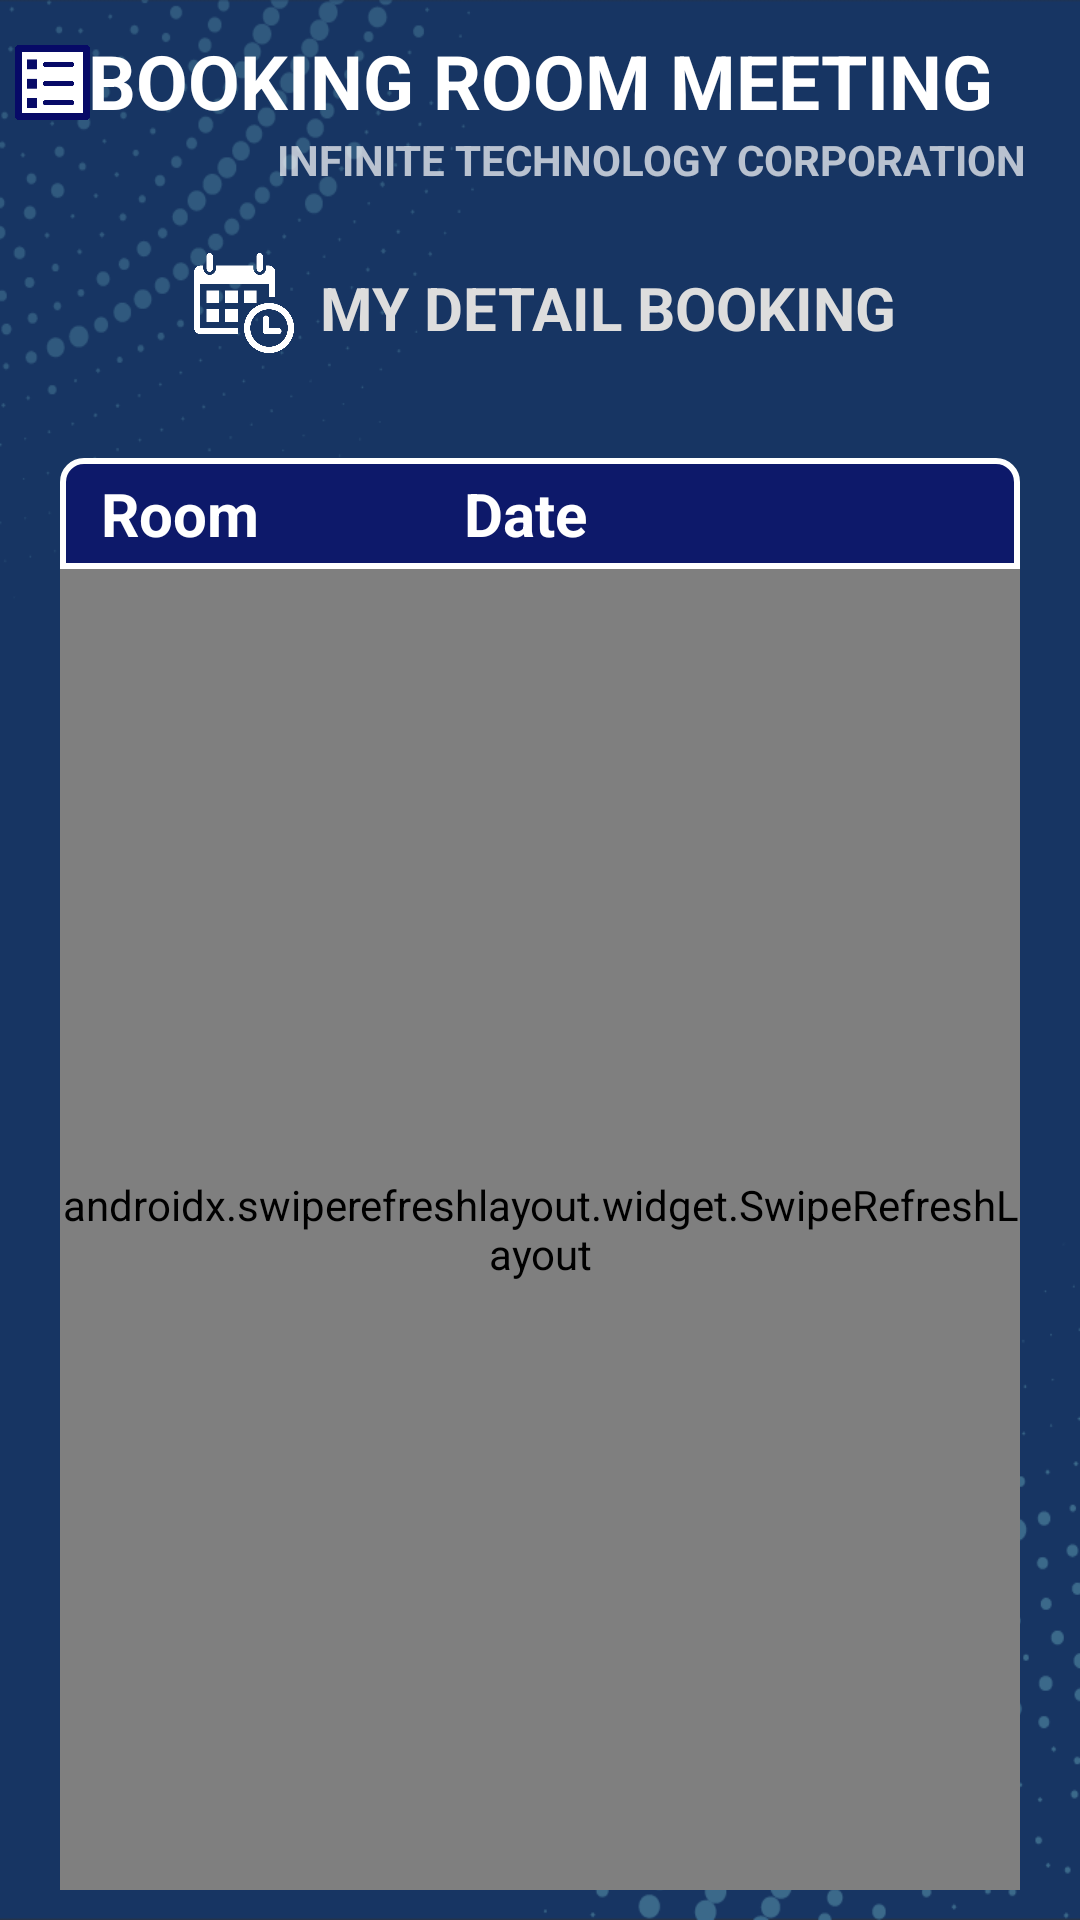

Android layout source for this screen:
<!-- AndroidManifest.xml: application theme AppTheme -->
<!-- res/layout/layout_detail_booking.xml -->
<?xml version="1.0" encoding="utf-8"?>
<LinearLayout android:orientation="vertical" xmlns:android="http://schemas.android.com/apk/res/android"
    xmlns:app="http://schemas.android.com/apk/res-auto"
    xmlns:tools="http://schemas.android.com/tools"
    android:layout_width="match_parent"
    android:layout_height="match_parent"
    android:background="@drawable/laundry_wrorld_bg_customer"
    tools:context=".DetailBookingActivity">

    <FrameLayout
        android:layout_width="match_parent"
        android:layout_marginTop="10dp"
        android:layout_height="wrap_content">
        <ImageView
            android:id="@+id/drawerbtn_detail_booking"
            android:layout_width="25dp"
            android:layout_height="25dp"
            android:layout_marginLeft="5dp"
            android:layout_marginTop="5dp"
            android:foreground="?android:attr/selectableItemBackground"

            android:src="@drawable/detail1" />
        <TextView
            android:layout_width="match_parent"
            android:layout_height="wrap_content"
            android:layout_gravity="center"
            android:gravity="center"
            android:text="BOOKING ROOM MEETING"
            android:textColor="#ffffff"
            android:textSize="25dp"

            android:textStyle="bold" />
    </FrameLayout>


    <TextView

        android:layout_width="match_parent"
        android:layout_height="wrap_content"
        android:layout_gravity="end|right"
        android:layout_marginRight="15dp"
        android:gravity="right"
        android:text="INFINITE TECHNOLOGY CORPORATION "
        android:textStyle="bold" />

    <LinearLayout
        android:layout_width="wrap_content"
        android:layout_marginTop="20dp"
        android:layout_marginBottom="10dp"
        android:layout_height="wrap_content"
        android:layout_gravity="center"
        android:gravity="center"
        android:orientation="horizontal">

        <ImageView
            android:layout_width="40dp"
            android:layout_height="40dp"
            android:layout_marginRight="5dp"
            android:layout_gravity="center"
            android:src="@drawable/bookingicon3" />

        <TextView
            android:layout_width="match_parent"
            android:layout_height="wrap_content"
            android:layout_gravity="center"
            android:gravity="center"
            android:text="MY DETAIL BOOKING"
            android:textColor="#dddddd"
            android:textSize="20dp"
            android:textStyle="bold" />

    </LinearLayout>


    <LinearLayout
        android:layout_width="match_parent"
        android:layout_height="match_parent"
        android:orientation="vertical">

        <LinearLayout
            android:layout_width="match_parent"
            android:layout_height="wrap_content"
            android:layout_marginLeft="20dp"
            android:layout_marginTop="20dp"
            android:layout_marginRight="20dp"
            android:background="@drawable/bg_new_glass"
            android:orientation="vertical">

            <LinearLayout
                android:layout_width="match_parent"
                android:layout_height="wrap_content"
                android:orientation="horizontal"
                android:padding="5dp">


                <LinearLayout
                    android:layout_width="70dp"
                    android:layout_height="match_parent"
                    android:orientation="horizontal">

                    <TextView
                        android:layout_width="match_parent"
                        android:layout_height="match_parent"
                        android:layout_gravity="center"
                        android:gravity="center"
                        android:text="Room"
                        android:textColor="#ffffff"
                        android:textSize="20dp"
                        android:textStyle="bold" />


                </LinearLayout>


                <LinearLayout
                    android:layout_width="match_parent"
                    android:layout_height="wrap_content"
                    android:layout_weight="1"
                    android:orientation="horizontal">


                    <TextView
                        android:layout_width="match_parent"
                        android:layout_height="wrap_content"
                        android:layout_gravity="center"
                        android:gravity="center"
                        android:text="Date"
                        android:textColor="#ffffff"
                        android:textSize="20dp"
                        android:textStyle="bold" />

                </LinearLayout>


                <LinearLayout
                    android:layout_width="80dp"
                    android:layout_height="match_parent"
                    android:orientation="horizontal">

                    <TextView
                        android:layout_width="match_parent"
                        android:layout_height="match_parent"
                        android:layout_gravity="center"
                        android:layout_weight="1"
                        android:gravity="center"
                        android:textColor="#ffffff"
                        android:textSize="20dp"
                        android:textStyle="bold" />


                </LinearLayout>

            </LinearLayout>
        </LinearLayout>

        <LinearLayout
            android:layout_width="match_parent"
            android:layout_height="match_parent"
            android:layout_marginLeft="20dp"
            android:layout_marginRight="20dp"
            android:layout_marginBottom="10dp"
            android:background="@drawable/bg_new_list"
            android:orientation="vertical">
            <androidx.swiperefreshlayout.widget.SwipeRefreshLayout
                android:id="@+id/swipe_refresh"
                android:layout_width="match_parent"
                android:layout_height="match_parent">

                <androidx.recyclerview.widget.RecyclerView
                    android:id="@+id/list_mydetail"
                    android:layout_width="match_parent"
                    android:layout_height="match_parent"
                    android:layout_marginBottom="10dp"

                    >

                </androidx.recyclerview.widget.RecyclerView>
            </androidx.swiperefreshlayout.widget.SwipeRefreshLayout>


        </LinearLayout>


    </LinearLayout>
</LinearLayout>
<!-- resources referenced by this layout -->
<resources>
  <!-- drawable bg_new_glass (drawable) -->
  <?xml version="1.0" encoding="UTF-8"?>
  <shape xmlns:android="http://schemas.android.com/apk/res/android"
      android:shape="rectangle">
      <stroke android:width="2dp" android:color="#ffffff" />
      <gradient android:startColor="#DD232323" android:endColor="#DD2ECCFA"
          android:angle="225"/>
  
      <solid android:color="#0D196A" />
  
      <corners
          android:topLeftRadius="7dp" android:topRightRadius="7dp"/>
  </shape>
  <!-- drawable bg_new_list (drawable) -->
  <?xml version="1.0" encoding="UTF-8"?>
  <shape xmlns:android="http://schemas.android.com/apk/res/android"
      android:shape="rectangle">
      <stroke android:width="2dp" android:color="#ffffff" />
  
      <solid android:color="#ffffff" />
      <corners android:bottomRightRadius="7dp" android:bottomLeftRadius="7dp"
         />
  </shape>
  <!-- drawable bookingicon3: png bitmap (drawable, 36423 bytes) -->
  <!-- drawable detail1: png bitmap (drawable, 7007 bytes) -->
  <!-- drawable laundry_wrorld_bg_customer: png bitmap (drawable, 43288 bytes) -->
  <style name="AppTheme" parent="Theme.Design.NoActionBar">
          
          <item name="colorPrimary">#1AABEF</item>
          <item name="colorPrimaryDark">@color/colorPrimaryDark</item>
          <item name="colorAccent">#DBE8ED</item>
      </style>
  <color name="colorPrimaryDark">#3700B3</color>
</resources>
